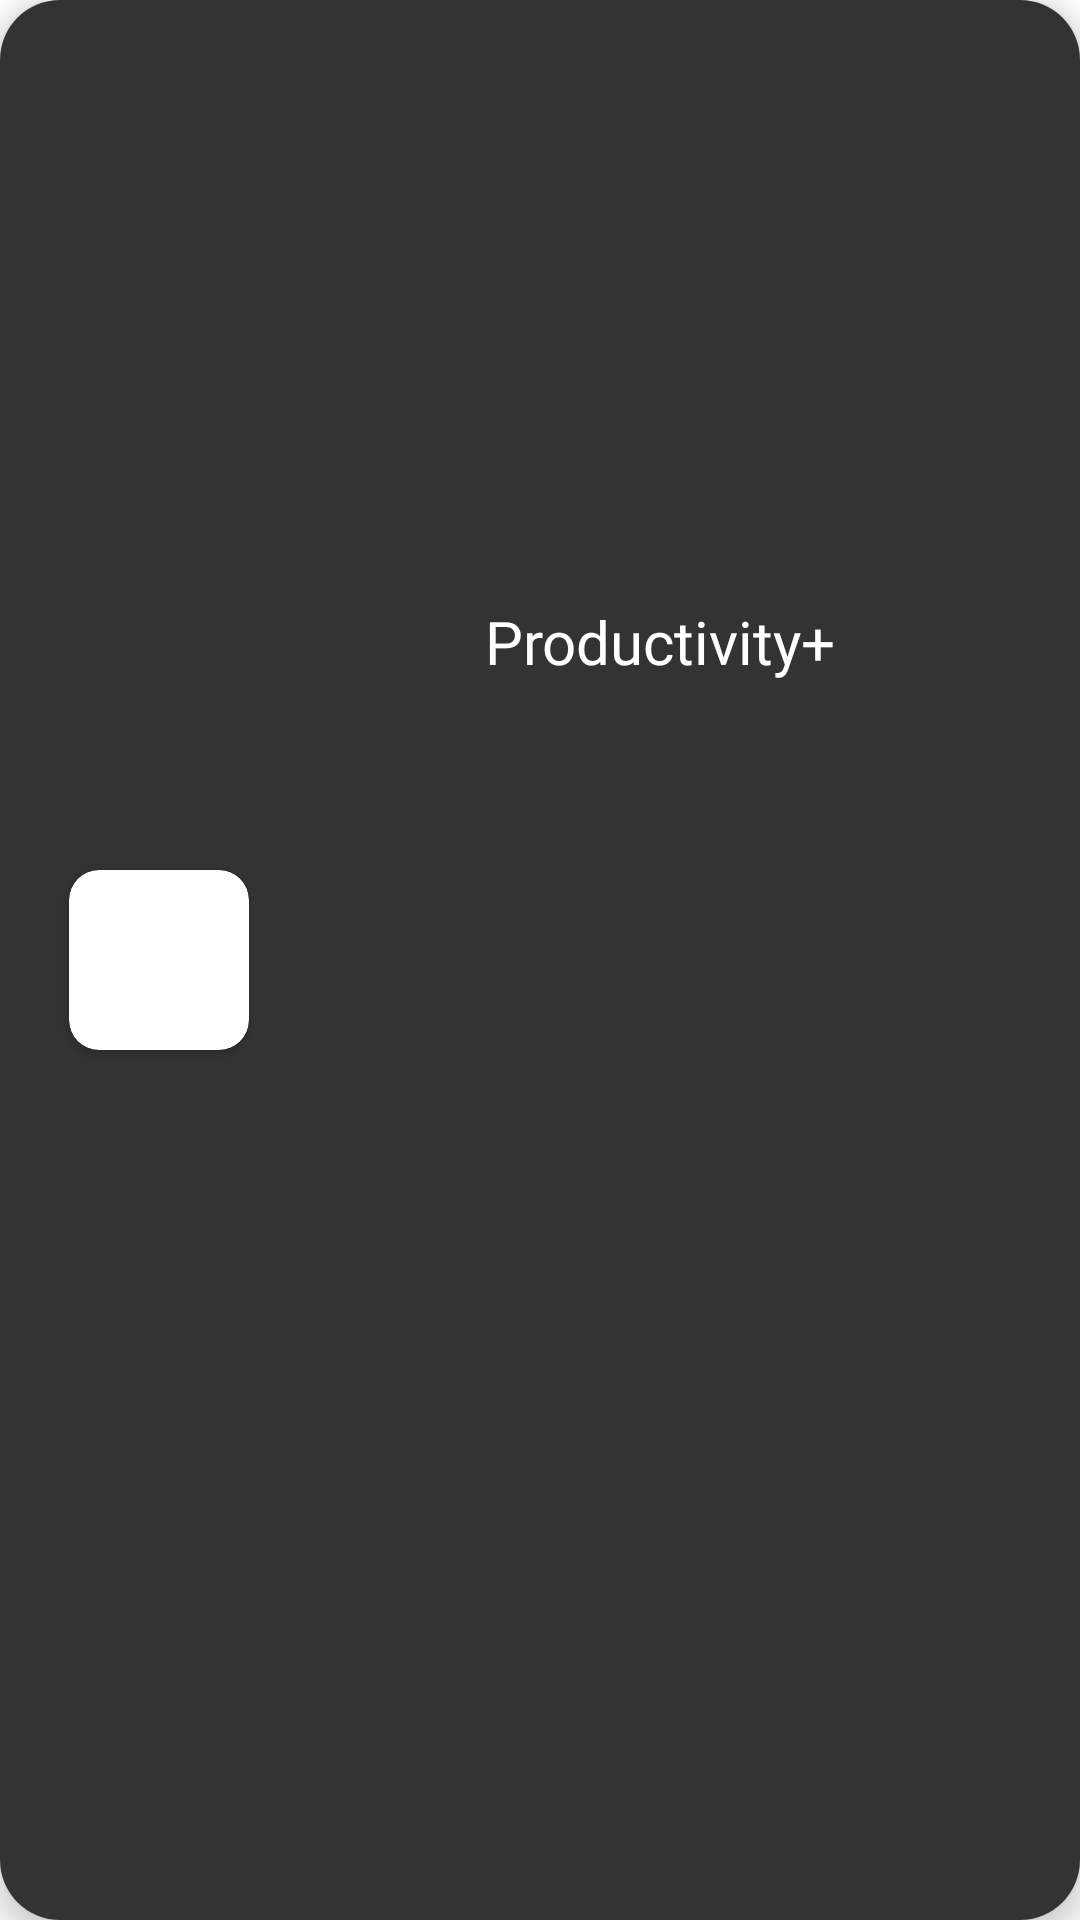

Android layout source for this screen:
<!-- AndroidManifest.xml: application theme Theme.MADProject -->
<!-- res/layout/task_card_layout.xml -->
<?xml version="1.0" encoding="utf-8"?>
<androidx.cardview.widget.CardView xmlns:android="http://schemas.android.com/apk/res/android"
    xmlns:app="http://schemas.android.com/apk/res-auto"
    xmlns:tools="http://schemas.android.com/tools"
    android:id="@+id/task_container_card"
    android:layout_width="match_parent"
    android:layout_height="100dp"
    android:layout_gravity="center"
    android:layout_margin="5dp"
    app:cardCornerRadius="20dp"
    app:cardElevation="5dp">

    <androidx.constraintlayout.widget.ConstraintLayout
        android:id="@+id/task_card_layout"
        android:layout_width="match_parent"
        android:layout_height="match_parent"
        android:background="@color/card_fill"
        android:padding="3dp"
        tools:layout_editor_absoluteX="3dp"
        tools:layout_editor_absoluteY="-9dp">

        <TextView
            android:id="@+id/deadline_date"
            android:layout_width="wrap_content"
            android:layout_height="wrap_content"
            android:layout_marginEnd="20dp"
            android:layout_marginBottom="10dp"
            android:fontFamily="@font/inter"
            android:padding="3dp"
            android:textColor="@color/white"
            app:layout_constraintBottom_toBottomOf="parent"
            app:layout_constraintEnd_toEndOf="parent"
            app:layout_constraintTop_toBottomOf="@+id/task_name_card" />

        <TextView
            android:id="@+id/task_name_card"
            android:layout_width="0dp"
            android:layout_height="wrap_content"
            android:layout_marginTop="10dp"
            android:fontFamily="@font/inter_semi"
            android:gravity="center"
            android:text="@string/app_name"
            android:textAlignment="center"
            android:textColor="@color/white"
            android:textSize="20sp"
            app:layout_constraintBottom_toTopOf="@+id/deadline_date"
            app:layout_constraintEnd_toEndOf="parent"
            app:layout_constraintHorizontal_bias="0.5"
            app:layout_constraintStart_toEndOf="@+id/task_image_container"
            app:layout_constraintTop_toTopOf="parent" />

        <androidx.cardview.widget.CardView
            android:id="@+id/task_image_container"
            android:layout_width="wrap_content"
            android:layout_height="wrap_content"
            android:layout_marginStart="20dp"
            app:cardCornerRadius="10dp"
            app:layout_constraintBottom_toBottomOf="parent"
            app:layout_constraintEnd_toStartOf="@+id/task_name_card"
            app:layout_constraintHorizontal_bias="0.5"
            app:layout_constraintStart_toStartOf="parent"
            app:layout_constraintTop_toTopOf="parent">

            <ImageView
                android:id="@+id/task_category_image"
                android:layout_width="60dp"
                android:layout_height="60dp"
                android:scaleType="centerInside"
                android:src="@mipmap/ic_launcher" />
        </androidx.cardview.widget.CardView>

    </androidx.constraintlayout.widget.ConstraintLayout>

</androidx.cardview.widget.CardView>
<!-- resources referenced by this layout -->
<resources>
  <color name="card_fill">#333333</color>
  <color name="white">#FFFFFFFF</color>
  <string name="app_name">Productivity+</string>
  <style name="Theme.MADProject" parent="Theme.MaterialComponents.DayNight.NoActionBar">
  
          <item name="android:statusBarColor">@color/back</item>
          
      </style>
  <color name="back">#1A1A1A</color>
</resources>
